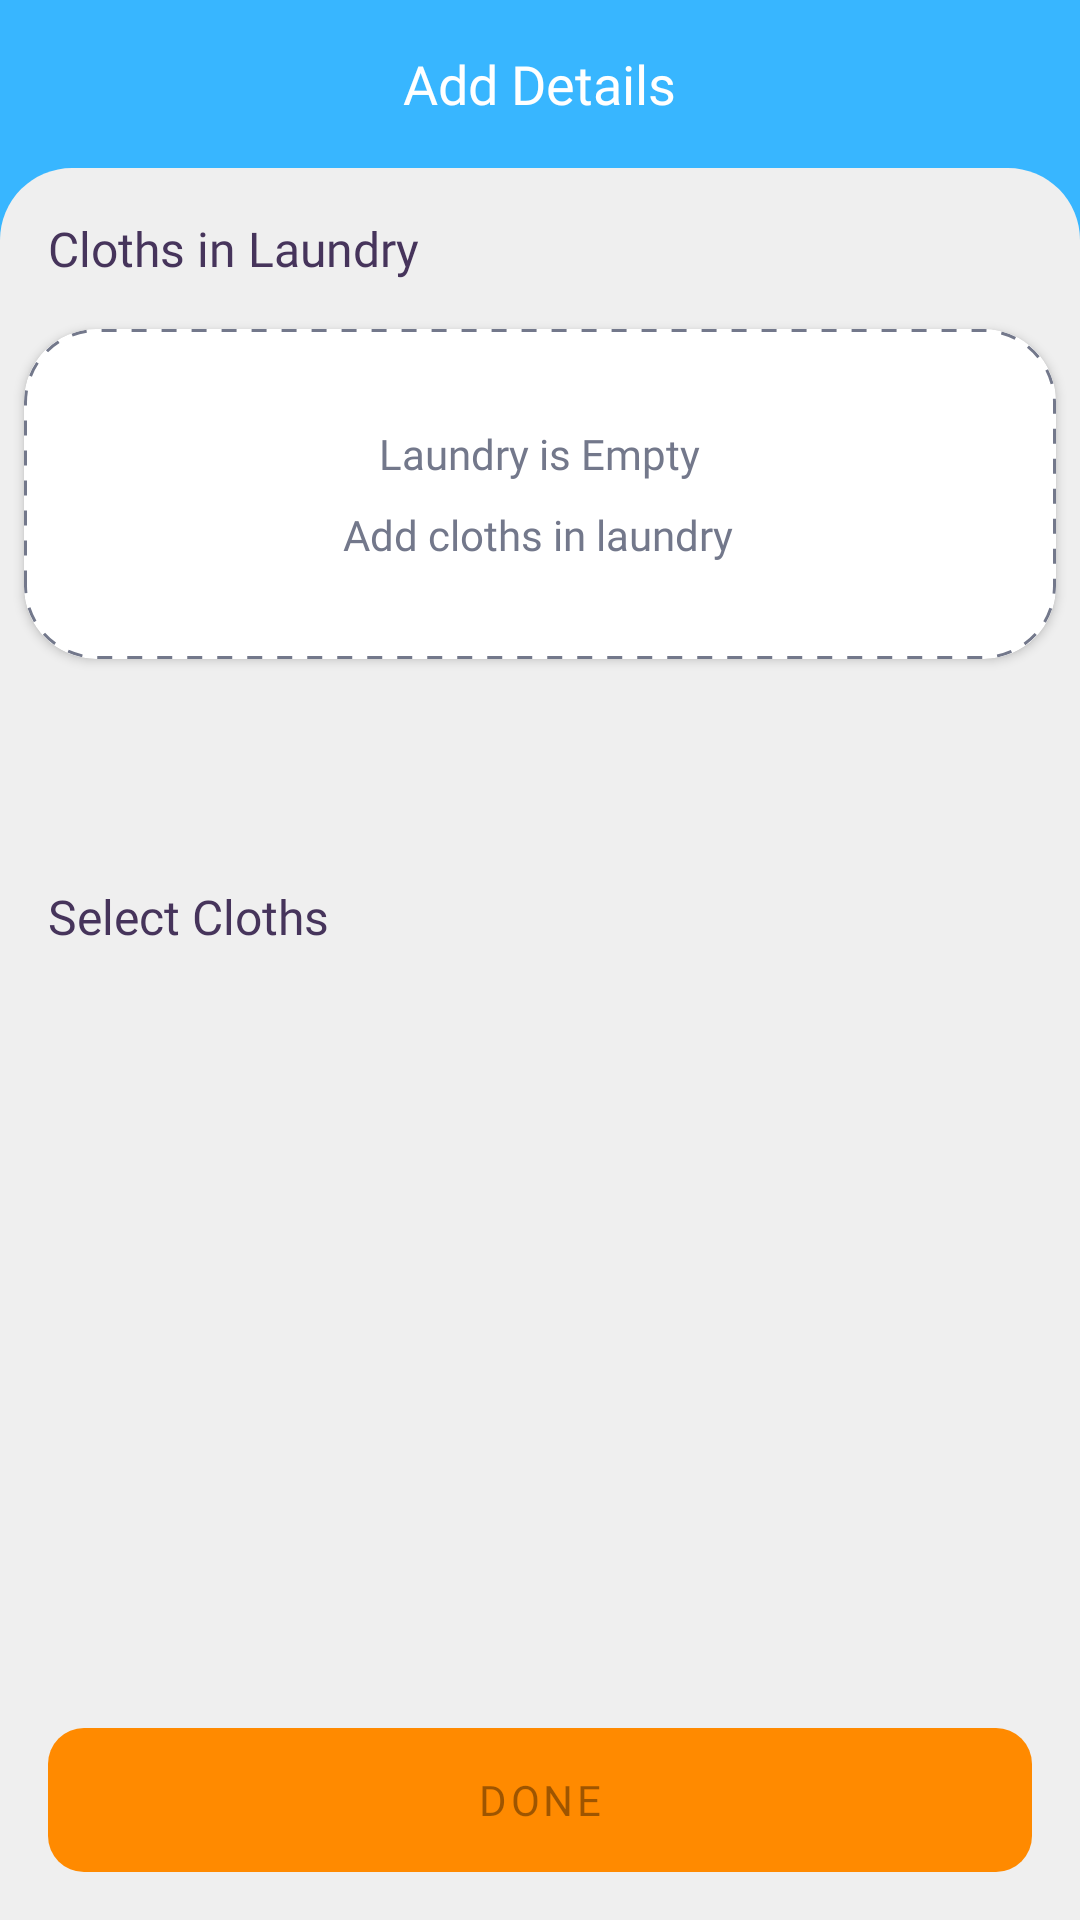

Write the Android layout XML for this screen, with the resource values it uses.
<!-- AndroidManifest.xml: application theme Theme.Washer -->
<!-- res/layout/fragment_iron.xml -->
<?xml version="1.0" encoding="utf-8"?>
<RelativeLayout xmlns:android="http://schemas.android.com/apk/res/android"
    xmlns:app="http://schemas.android.com/apk/res-auto"
    xmlns:tools="http://schemas.android.com/tools"
    android:layout_width="match_parent"
    android:layout_height="match_parent"
    android:background="@color/green"
    tools:context=".IronFragment">

    <RelativeLayout
        android:id="@+id/actionBar"
        android:layout_width="match_parent"
        android:layout_height="?actionBarSize">

        <ImageView
            android:id="@+id/backBtn"
            android:layout_width="wrap_content"
            android:layout_height="wrap_content"
            android:src="@drawable/ic_back"
            app:tint="@color/white"
            android:layout_centerVertical="true"
            android:layout_marginStart="16dp"/>


        <TextView
            android:layout_width="wrap_content"
            android:layout_height="wrap_content"
            android:text="Add Details"
            android:textColor="@color/white"
            android:fontFamily="@font/rubik_bold"
            android:textSize="18dp"
            android:layout_centerInParent="true"/>

    </RelativeLayout>

    <RelativeLayout
        android:layout_width="match_parent"
        android:layout_height="match_parent"
        android:layout_below="@id/actionBar"
        android:background="@drawable/custom_white_rectangle">


        <ScrollView
            android:layout_width="match_parent"
            android:layout_height="match_parent">
            <RelativeLayout
                android:layout_width="match_parent"
                android:layout_height="match_parent"
                android:layout_above="@id/doneBtn">

                <RelativeLayout
                    android:id="@+id/topRelative"
                    android:layout_width="match_parent"
                    android:layout_height="wrap_content">


                    <TextView
                        android:id="@+id/cartTitle"
                        android:layout_width="wrap_content"
                        android:layout_height="wrap_content"
                        android:layout_margin="16dp"
                        android:fontFamily="@font/rubik_bold"
                        android:text="Cloths in Laundry"
                        android:textColor="@color/purple"
                        android:textSize="16sp" />


                    <androidx.cardview.widget.CardView
                        android:id="@+id/cartLayout"
                        android:layout_width="match_parent"
                        android:layout_height="wrap_content"
                        android:layout_below="@id/cartTitle"
                        android:layout_marginLeft="8dp"
                        android:layout_marginRight="8dp"
                        android:layout_marginBottom="8dp"
                        app:cardCornerRadius="24dp">


                        <androidx.constraintlayout.widget.ConstraintLayout
                            android:layout_width="match_parent"
                            android:layout_height="match_parent"
                            android:background="@drawable/card_border_background"
                            android:padding="8dp">

                            <androidx.recyclerview.widget.RecyclerView
                                android:id="@+id/cartRecyclerView"
                                android:layout_width="match_parent"
                                android:layout_height="wrap_content"
                                android:visibility="gone"
                                app:layout_constraintBottom_toBottomOf="parent"
                                app:layout_constraintEnd_toEndOf="parent"
                                app:layout_constraintStart_toStartOf="parent"
                                app:layout_constraintTop_toTopOf="parent" />

                            <TextView
                                android:id="@+id/textView2"
                                android:layout_width="wrap_content"
                                android:layout_height="wrap_content"
                                android:layout_marginTop="24dp"
                                android:fontFamily="@font/rubik_black"
                                android:text="Laundry is Empty"
                                android:textColor="@color/purple_light"
                                app:layout_constraintBottom_toTopOf="@+id/textView3"
                                app:layout_constraintEnd_toEndOf="parent"
                                app:layout_constraintStart_toStartOf="parent"
                                app:layout_constraintTop_toTopOf="parent" />

                            <TextView
                                android:id="@+id/textView3"
                                android:layout_width="wrap_content"
                                android:layout_height="wrap_content"
                                android:layout_marginTop="8dp"
                                android:layout_marginBottom="24dp"
                                android:fontFamily="@font/rubik_medium"
                                android:text="Add cloths in laundry"
                                android:textColor="@color/purple_light"
                                app:layout_constraintBottom_toBottomOf="parent"
                                app:layout_constraintEnd_toEndOf="parent"
                                app:layout_constraintHorizontal_bias="0.497"
                                app:layout_constraintStart_toStartOf="parent"
                                app:layout_constraintTop_toBottomOf="@+id/textView2" />


                        </androidx.constraintlayout.widget.ConstraintLayout>

                    </androidx.cardview.widget.CardView>

                    <TextView
                        android:id="@+id/totalPriceText"
                        android:layout_width="wrap_content"
                        android:layout_height="wrap_content"
                        android:layout_below="@id/cartLayout"
                        android:layout_alignParentRight="true"
                        android:layout_margin="16dp"
                        android:fontFamily="@font/rubik_black"
                        android:textColor="@color/purple" />

                </RelativeLayout>

                <RelativeLayout
                    android:id="@+id/bottomRelative"
                    android:layout_width="match_parent"
                    android:layout_height="wrap_content"
                    android:layout_below="@id/topRelative"
                    android:layout_alignParentBottom="true">

                    <TextView
                        android:id="@+id/titleText"
                        android:layout_width="wrap_content"
                        android:layout_height="wrap_content"
                        android:layout_marginLeft="16dp"
                        android:layout_marginTop="16dp"
                        android:layout_marginBottom="10dp"
                        android:fontFamily="@font/rubik_bold"
                        android:text="Select Cloths"
                        android:textColor="@color/purple"
                        android:textSize="16sp" />

                    <androidx.recyclerview.widget.RecyclerView
                        android:id="@+id/addDetailRecyclerView"
                        android:layout_width="match_parent"
                        android:layout_height="match_parent"
                        android:layout_below="@id/titleText"
                        android:layout_centerHorizontal="true"
                        android:layout_marginBottom="100dp" />

                </RelativeLayout>



            </RelativeLayout>
        </ScrollView>


        <com.google.android.material.button.MaterialButton
            android:id="@+id/doneBtn"
            android:layout_width="match_parent"
            android:layout_height="wrap_content"
            android:layout_marginLeft="16dp"
            android:layout_marginRight="16dp"
            android:layout_marginBottom="16dp"
            android:layout_marginTop="5dp"
            android:text="Done"
            app:backgroundTint="@color/yellow"
            android:enabled="false"
            android:fontFamily="@font/rubik_bold"
            android:background="@drawable/btn_background"
            android:layout_alignParentBottom="true"/>

    </RelativeLayout>



</RelativeLayout>
<!-- resources referenced by this layout -->
<resources>
  <color name="green"> #38b6FF</color>
  <color name="purple"> #46345B</color>
  <color name="purple_light">#73788B</color>
  <color name="white">#FFFFFFFF</color>
  <color name="yellow">#FF8A00</color>
  <!-- drawable btn_background (drawable) -->
  <?xml version="1.0" encoding="utf-8"?>
  <shape xmlns:android="http://schemas.android.com/apk/res/android"
      android:shape="rectangle">
      <solid android:color="@color/yellow"/>
      <corners android:radius="12dp"/>
  
  
  </shape>
  <!-- drawable card_border_background (drawable) -->
  <?xml version="1.0" encoding="utf-8"?>
  <shape xmlns:android="http://schemas.android.com/apk/res/android"
      android:shape="rectangle">
  
      <solid android:color="@color/white"/>
      <corners android:radius="24dp"/>
      <stroke android:width="1dp"
          android:color="@color/purple_light"
          android:dashWidth="5dp"
          android:dashGap="5dp"/>
  
  </shape>
  <!-- drawable custom_white_rectangle (drawable) -->
  <?xml version="1.0" encoding="utf-8"?>
  <shape xmlns:android="http://schemas.android.com/apk/res/android">
      <solid android:color="#efefef" />
      <corners
          android:topLeftRadius="24dp"
          android:topRightRadius="24dp" />
  </shape>
  <style name="Theme.Washer" parent="Theme.MaterialComponents.Light.NoActionBar">
          
          <item name="colorPrimary">@color/green</item>
          <item name="colorPrimaryVariant">@color/green</item>
          <item name="colorOnPrimary">@color/white</item>
          
          
          <item name="android:statusBarColor" tools:targetApi="l">?attr/colorPrimaryVariant</item>
          
      </style>
</resources>
